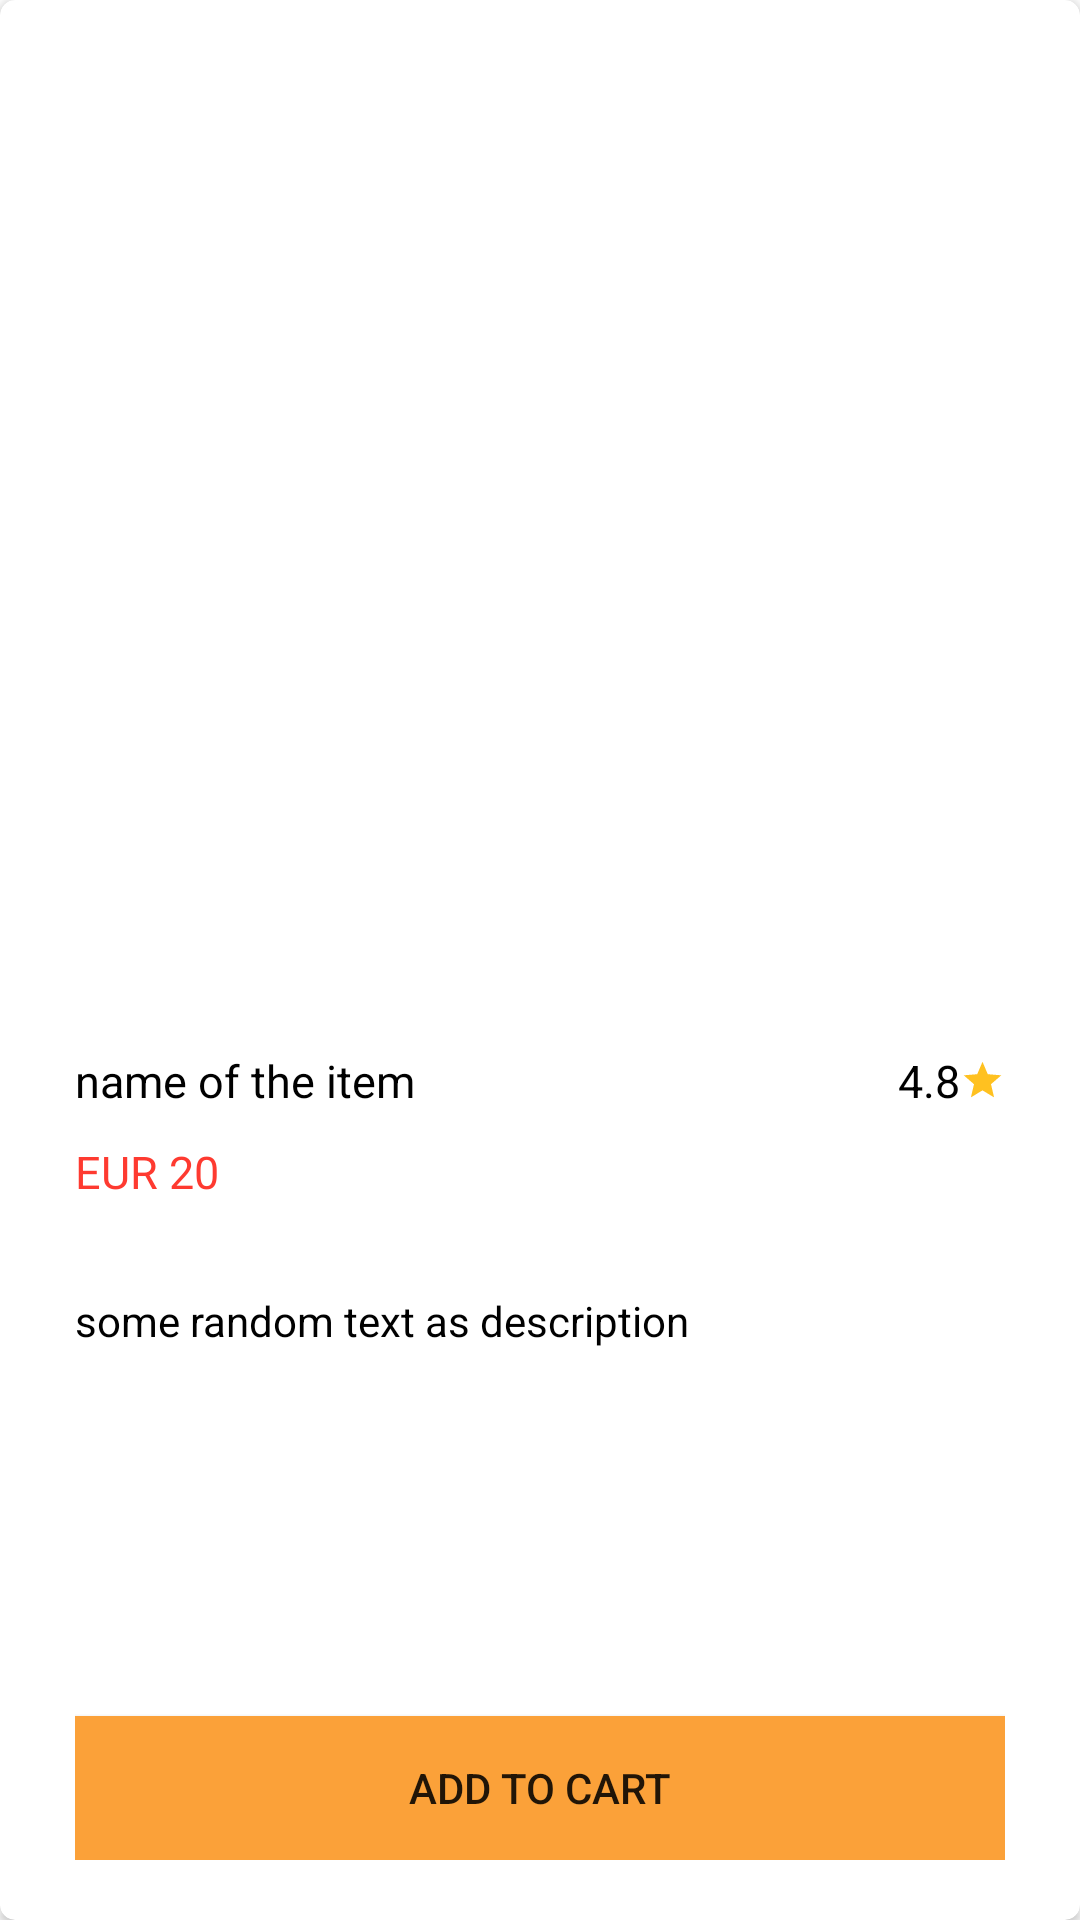

Produce the Android XML layout that renders to this screen, including the resource entries it uses.
<!-- AndroidManifest.xml: application theme Theme.Voguely -->
<!-- res/layout/fragment_product_details.xml -->
<?xml version="1.0" encoding="utf-8"?>
<com.google.android.material.card.MaterialCardView xmlns:android="http://schemas.android.com/apk/res/android"
    xmlns:app="http://schemas.android.com/apk/res-auto"
    xmlns:tools="http://schemas.android.com/tools"
    style="@style/CardView.Light"
    android:layout_width="match_parent"
    android:layout_height="match_parent"
    android:layout_marginTop="8dp"
    android:layout_marginStart="8dp"
    android:layout_marginEnd="8dp"
    android:paddingVertical="10dp"
    android:layout_marginBottom="8dp"
    app:cardCornerRadius="5dp">

<androidx.constraintlayout.widget.ConstraintLayout xmlns:android="http://schemas.android.com/apk/res/android"
    android:layout_width="match_parent"
    android:layout_height="match_parent"
    android:layout_marginVertical="20dp"
    android:layout_marginHorizontal="25dp">

    <androidx.viewpager2.widget.ViewPager2
        android:id="@+id/productImageViewPager"
        android:layout_width="match_parent"
        android:layout_height="300dp"
        android:layout_marginBottom="40dp"
        tools:src="@drawable/voguely_logo"
        app:layout_constraintStart_toStartOf="parent"
        app:layout_constraintTop_toTopOf="parent"
        app:layout_constraintEnd_toEndOf="parent"/>

    <TextView
        android:id="@+id/name_item_product_details"
        android:layout_width="0dp"
        android:layout_height="wrap_content"
        android:layout_marginTop="30dp"
        android:text="name of the item"
        android:textSize="15dp"
        android:textColor="#000000"
        app:layout_constraintStart_toStartOf="parent"
        app:layout_constraintTop_toBottomOf="@id/productImageViewPager"/>
    <TextView
        android:id="@+id/rate_product_details"
        android:layout_width="wrap_content"
        android:layout_height="wrap_content"
        android:layout_marginTop="30dp"
        android:text="4.8"
        android:textSize="15dp"
        android:textColor="#000000"
        app:layout_constraintEnd_toEndOf="parent"
        android:drawableEnd="@drawable/ic_baseline_star_24"
        app:layout_constraintTop_toBottomOf="@id/productImageViewPager"/>
    <TextView
        android:id="@+id/price_product_details"
        android:layout_width="wrap_content"
        android:layout_height="wrap_content"
        android:layout_marginTop="10dp"
        android:text="EUR 20"
        android:textSize="15dp"
        android:textColor="#FE3A30"
        app:layout_constraintStart_toStartOf="parent"
        app:layout_constraintTop_toBottomOf="@id/name_item_product_details"
        />
    <TextView
        android:id="@+id/description_product_details"
        android:layout_width="wrap_content"
        android:layout_height="wrap_content"
        android:text="some random text as description"
        android:textColor="#000000"
        android:layout_marginTop="30dp"
        app:layout_constraintStart_toStartOf="parent"
        app:layout_constraintTop_toBottomOf="@id/price_product_details"
        />

    <Button
        android:id="@+id/add_to_cart_button"
        android:layout_width="match_parent"
        android:layout_height="wrap_content"
        android:text="add to cart"
        android:background="#FBA139"
        app:layout_constraintStart_toStartOf="parent"
        app:layout_constraintEnd_toEndOf="parent"
        app:layout_constraintBottom_toBottomOf="parent"/>

</androidx.constraintlayout.widget.ConstraintLayout>
    </com.google.android.material.card.MaterialCardView>
<!-- resources referenced by this layout -->
<resources>
  <!-- drawable ic_baseline_star_24 (drawable) -->
  <vector android:height="15dp" android:tint="#FFC120"
      android:viewportHeight="24" android:viewportWidth="24"
      android:width="15dp" xmlns:android="http://schemas.android.com/apk/res/android">
      <path android:fillColor="@android:color/white" android:pathData="M12,17.27L18.18,21l-1.64,-7.03L22,9.24l-7.19,-0.61L12,2 9.19,8.63 2,9.24l5.46,4.73L5.82,21z"/>
  </vector>
  <!-- drawable voguely_logo: png bitmap (drawable-v24, 47784 bytes) -->
  <style name="Theme.Voguely" parent="Theme.MaterialComponents.DayNight.NoActionBar">
          
          <item name="colorPrimary">@color/vivid_tangelo</item>
          <item name="colorPrimaryVariant">@color/vivid_red_tangelo</item>
          <item name="colorOnPrimary">@color/white</item>
          
          <item name="colorSecondary">@color/deep_saffron</item>
          <item name="colorSecondaryVariant">@color/teal_700</item>
          <item name="colorOnSecondary">@color/caput_mortuum</item>
          
          <item name="android:statusBarColor" tools:targetApi="l">?attr/colorPrimaryVariant</item>
          
  
  
      </style>
  <color name="vivid_tangelo">#E8772E</color>
  <color name="vivid_red_tangelo">#DC622A</color>
  <color name="white">#FFFFFFFF</color>
  <color name="deep_saffron">#FBA139</color>
  <color name="teal_700">#FF018786</color>
  <color name="caput_mortuum">#552619</color>
</resources>
